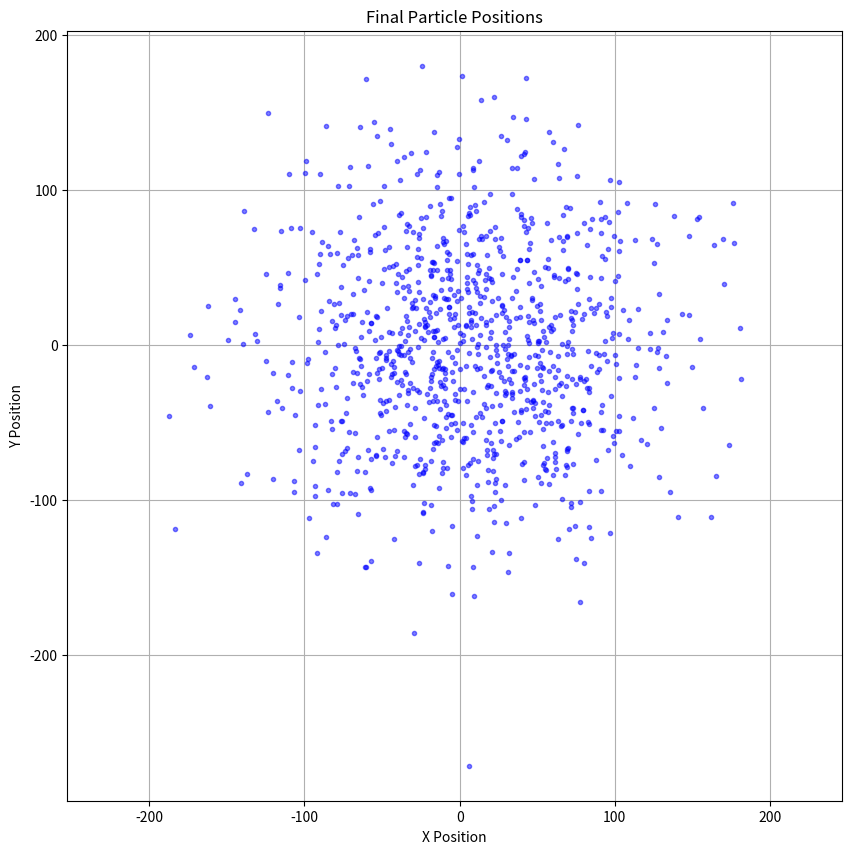
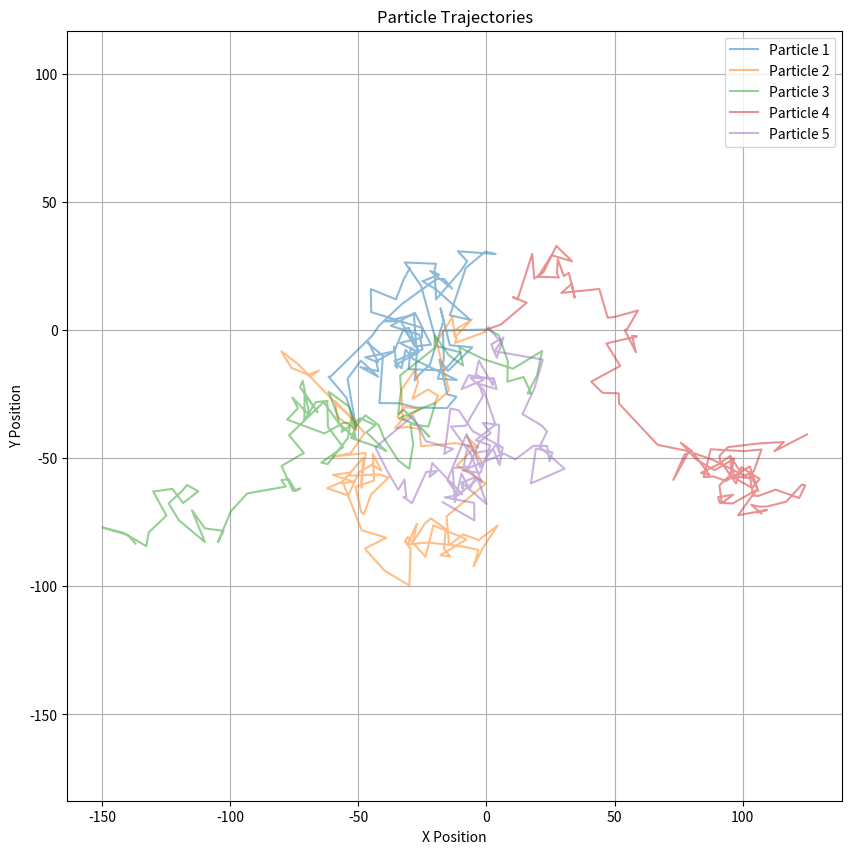

Write the Python code that produced these figures, in order.
import numpy as np
import matplotlib.pyplot as plt

def monte_carlo_particle_simulation(n_particles=1000, n_steps=100, dt=0.01):
    """
    Simulates N particles undergoing random motion in 2D space
    
    Parameters:
    -----------
    n_particles : int
        Number of particles to simulate
    n_steps : int 
        Number of time steps to simulate
    dt : float
        Time step size
        
    Returns:
    --------
    positions : array
        Array of particle positions at each time step
    """
    
    # Initialize particle positions
    positions = np.zeros((n_steps, n_particles, 2))
    positions[0] = np.random.randn(n_particles, 2)
    
    # Simulation parameters
    temperature = 300  # Kelvin
    kb = 1.380649e-23  # Boltzmann constant
    mass = 1e-26  # particle mass in kg
    
    # Simulate particle motion
    for step in range(1, n_steps):
        # Random thermal velocities
        velocities = np.sqrt(kb * temperature / mass) * np.random.randn(n_particles, 2)
        
        # Update positions using velocity verlet algorithm
        positions[step] = positions[step-1] + velocities * dt
        
    return positions

if __name__ == "__main__":
    # Run simulation
    n_particles = 1000
    n_steps = 100
    positions = monte_carlo_particle_simulation(n_particles, n_steps)

    # Visualize results
    plt.figure(figsize=(10, 10))
    plt.plot(positions[-1, :, 0], positions[-1, :, 1], 'b.', alpha=0.5)
    plt.title('Final Particle Positions')
    plt.xlabel('X Position')
    plt.ylabel('Y Position')
    plt.grid(True)
    plt.axis('equal')
    plt.show()

    # Plot particle trajectories for a few particles
    plt.figure(figsize=(10, 10))
    for i in range(5):  # Plot first 5 particles
        plt.plot(positions[:, i, 0], positions[:, i, 1], '-', alpha=0.5, label=f'Particle {i+1}')
    plt.title('Particle Trajectories')
    plt.xlabel('X Position')
    plt.ylabel('Y Position')
    plt.legend()
    plt.grid(True)
    plt.axis('equal')
    plt.show()
